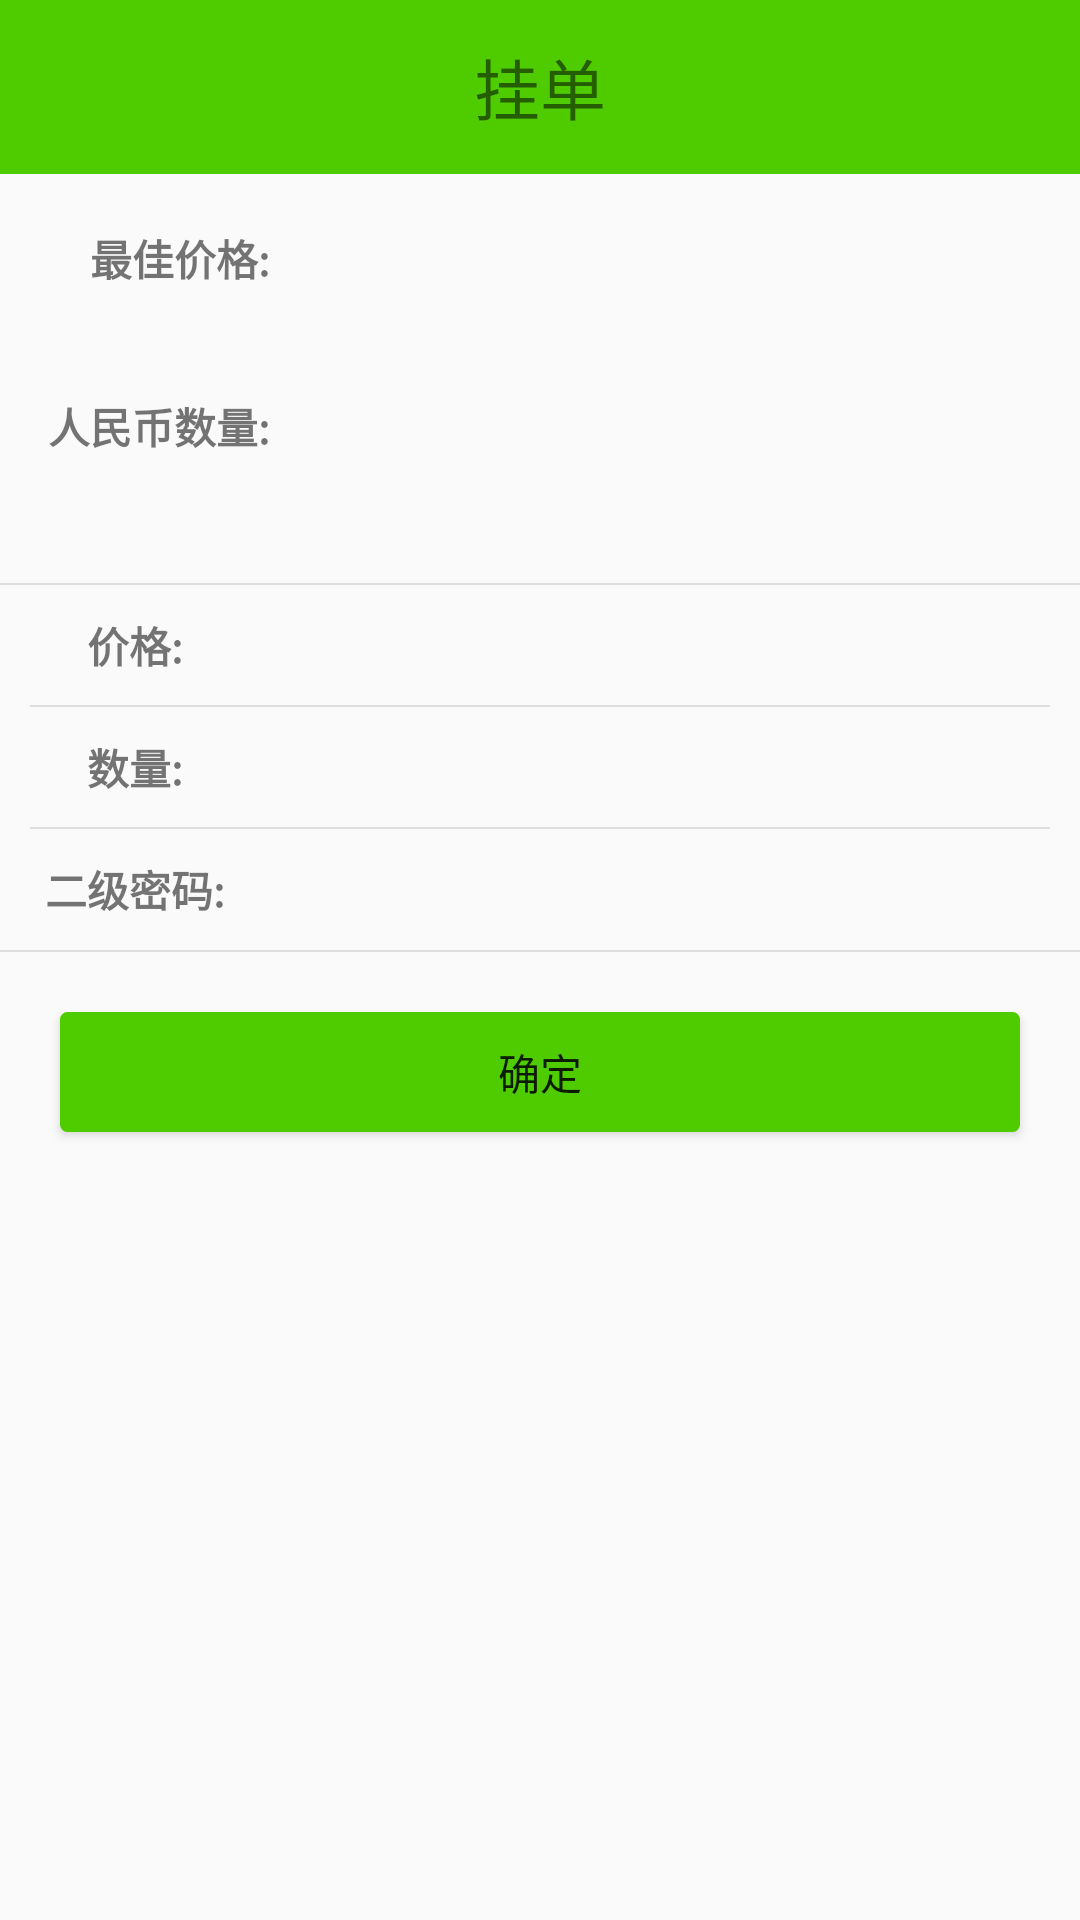

The Android layout XML behind this screen, and the referenced resources:
<!-- AndroidManifest.xml: application theme AppTheme -->
<!-- res/layout/restingorder.xml -->
<?xml version="1.0" encoding="utf-8"?>
<LinearLayout xmlns:android="http://schemas.android.com/apk/res/android"
    android:layout_width="match_parent"
    android:layout_height="match_parent"
    android:orientation="vertical">
    <LinearLayout
        android:layout_width="match_parent"
        android:layout_height="0dp"
        android:layout_weight="1"
        android:orientation="horizontal"
        android:background="#4FCC00">
        <ImageView
            android:src="@drawable/deal_return"
            android:id="@+id/restingorder_return"
            android:layout_width="0dp"
            android:layout_height="match_parent"
            android:layout_marginTop="10dp"
            android:layout_weight="1"/>
        <TextView
            android:layout_gravity="center"
            android:gravity="center"
            android:layout_width="0dp"
            android:layout_height="wrap_content"
            android:text="挂单"
            android:textSize="22dp"
            android:layout_weight="10"/>
        <LinearLayout
            android:layout_width="0dp"
            android:layout_height="match_parent"
            android:layout_weight="1"></LinearLayout>
    </LinearLayout>
    <LinearLayout
        android:layout_width="match_parent"
        android:layout_height="0dp"
        android:layout_weight="10"
        android:orientation="vertical">
        <LinearLayout
            android:layout_width="match_parent"
            android:layout_height="0dp"
            android:layout_weight="0.7"
            android:orientation="horizontal">
            <TextView
                android:layout_width="0dp"
                android:layout_weight="1"
                android:layout_height="match_parent"
                android:gravity="center|right"
                android:text="@string/order_optimalprice"
                android:textStyle="bold"/>
            <TextView
                android:id="@+id/optimalprice"
                android:layout_width="0dp"
                android:layout_weight="3"
                android:gravity="center"
                android:layout_height="match_parent" />
        </LinearLayout>
        <LinearLayout
            android:layout_width="match_parent"
            android:layout_height="0dp"
            android:layout_weight="0.7"
            android:orientation="horizontal">
            <TextView
                android:layout_width="0dp"
                android:layout_weight="1"
                android:layout_height="match_parent"
                android:gravity="center|right"
                android:textStyle="bold"
                android:text="@string/order_rmb"/>
            <TextView
                android:id="@+id/order_rmb"
                android:layout_width="0dp"
                android:layout_weight="3"
                android:gravity="center"
                android:layout_height="match_parent" />
        </LinearLayout>
        <LinearLayout
            android:layout_width="match_parent"
            android:layout_height="0dp"
            android:layout_weight="0.3"
            android:orientation="vertical"></LinearLayout>
        <View
            android:layout_width="match_parent"
            android:layout_height="0.5dp"
            android:background="#DEDEDE"/>
        <LinearLayout
            android:layout_width="match_parent"
            android:layout_height="0dp"
            android:layout_weight="0.5"
            android:orientation="horizontal">
            <TextView
                android:layout_width="0dp"
                android:layout_weight="1"
                android:layout_height="match_parent"
                android:gravity="center"
                android:text="@string/order_price"
                android:textStyle="bold"/>
            <EditText
                android:id="@+id/order_price"
                android:layout_width="0dp"
                android:layout_weight="3"
                android:background="@null"
                android:layout_height="match_parent" />
        </LinearLayout>
        <View
            android:layout_width="match_parent"
            android:layout_height="0.5dp"
            android:background="#DEDEDE"
            android:layout_marginLeft="10dp"
            android:layout_marginRight="10dp"/>
        <LinearLayout
            android:layout_width="match_parent"
            android:layout_height="0dp"
            android:layout_weight="0.5"
            android:orientation="horizontal">
            <TextView
                android:layout_width="0dp"
                android:layout_weight="1"
                android:layout_height="match_parent"
                android:textStyle="bold"
                android:gravity="center"
                android:text="@string/order_num"/>
            <EditText
                android:id="@+id/order_num"
                android:layout_width="0dp"
                android:layout_weight="3"
                android:background="@null"
                android:layout_height="match_parent" />
        </LinearLayout>
        <View
            android:layout_width="match_parent"
            android:layout_height="0.5dp"
            android:background="#DEDEDE"
            android:layout_marginLeft="10dp"
            android:layout_marginRight="10dp"/>
        <LinearLayout
            android:layout_width="match_parent"
            android:layout_height="0dp"
            android:layout_weight="0.5"
            android:orientation="horizontal">
            <TextView
                android:layout_width="0dp"
                android:layout_weight="1"
                android:layout_height="match_parent"
                android:textStyle="bold"
                android:gravity="center"
                android:text="@string/order_pass"/>
            <EditText
                android:id="@+id/order_pass"
                android:layout_width="0dp"
                android:layout_weight="3"
                android:background="@null"
                android:inputType="textPassword"
                android:layout_height="match_parent" />
        </LinearLayout>
        <View
            android:layout_width="match_parent"
            android:layout_height="0.5dp"
            android:background="#DEDEDE"/>

        <LinearLayout
            android:layout_width="match_parent"
            android:layout_height="0dp"
            android:layout_weight="4">
        <Button
            android:id="@+id/Restingorder_gudan"
            android:layout_width="match_parent"
            android:layout_height="40dp"
            android:layout_marginTop="20dp"
            android:layout_marginLeft="20dp"
            android:layout_marginRight="20dp"
            android:gravity="center"
            android:background="@drawable/view_border4"
            android:text="@string/order_sub"/>
            </LinearLayout>
    </LinearLayout>


</LinearLayout>
<!-- resources referenced by this layout -->
<resources>
  <!-- drawable view_border4 (drawable) -->
  <?xml version="1.0" encoding="UTF-8"?>
  <shape xmlns:android="http://schemas.android.com/apk/res/android">
      <solid android:color="#4FCC00" />
      <stroke android:width="1dip" android:color="#4FCC00" />
      <corners android:topLeftRadius="2dp"
          android:topRightRadius="2dp"
          android:bottomRightRadius="2dp"
          android:bottomLeftRadius="2dp"/>
  </shape>
  <string name="order_num">数量:</string>
  <string name="order_optimalprice"> 最佳价格:</string>
  <string name="order_pass">二级密码:</string>
  <string name="order_price">价格:</string>
  <string name="order_rmb">人民币数量:</string>
  <string name="order_sub">确定</string>
  <style name="AppTheme" parent="Theme.Design.Light.NoActionBar">
          
          <item name="android:windowNoTitle">true</item>
      </style>
</resources>
